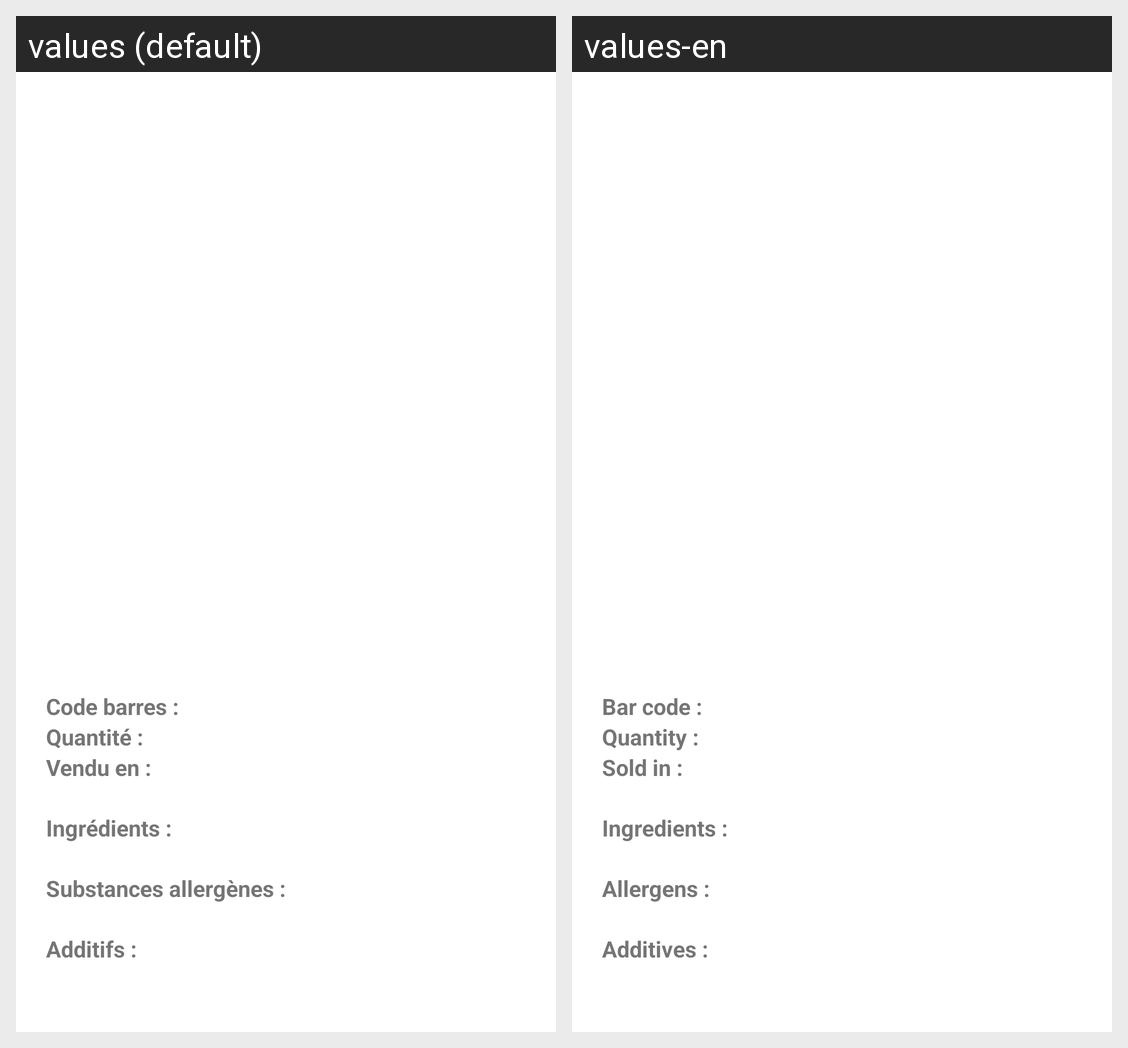

Locale-by-locale string values for the Android screen shown in this grid:
Android screen res/layout/product_sheet.xml rendered under 2 locales, left to right: values (default), values-en. Device: Nexus 5 (rendered at 1080×1920; each locale shown at half size, 540×960, under a caption strip naming it); theme Theme.AndroidApp.
Strings drawn on this screen, with the default value and each locale's value (text and hints the layout hard-codes, and strings that could not be matched under every locale, appear in the picture but are not listed):

bar_code
  values: Code barres :
  values-en: Bar code :

quantity
  values: Quantité :
  values-en: Quantity :

sold_in
  values: Vendu en :
  values-en: Sold in :

ingredients
  values: Ingrédients :
  values-en: Ingredients :

allergens
  values: Substances allergènes :
  values-en: Allergens :

additives
  values: Additifs :
  values-en: Additives :
